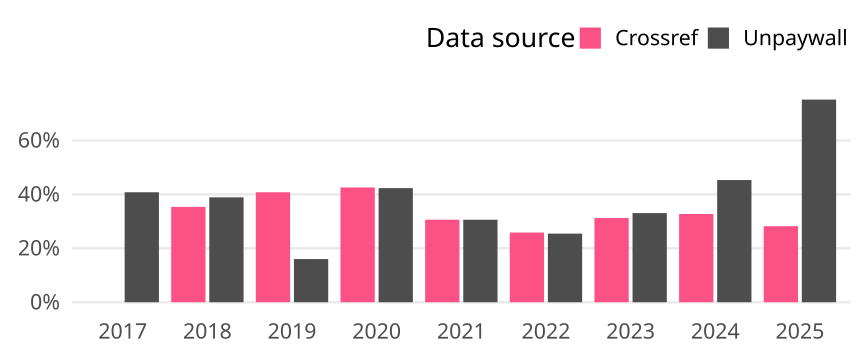

Source data for this figure (header and first rows):
cr_year, cat, article_total, name, oa_articles, oa_share
2017, Global, 1817, Crossref, 0, 0
2017, Global, 1817, Unpaywall, 741, 0.4078
2018, Global, 1841, Crossref, 651, 0.3536
2018, Global, 1841, Unpaywall, 716, 0.3889
2019, Global, 1999, Crossref, 815, 0.4077
2019, Global, 1999, Unpaywall, 320, 0.1601
2020, Global, 2049, Crossref, 872, 0.4256
2020, Global, 2049, Unpaywall, 867, 0.4231
2021, Global, 2059, Crossref, 630, 0.306
2021, Global, 2059, Unpaywall, 630, 0.306
2022, Global, 2012, Crossref, 520, 0.2584
2022, Global, 2012, Unpaywall, 512, 0.2545
2023, Global, 1640, Crossref, 512, 0.3122
2023, Global, 1640, Unpaywall, 542, 0.3305
2024, Global, 1620, Crossref, 530, 0.3272
2024, Global, 1620, Unpaywall, 734, 0.4531
2025, Global, 720, Crossref, 203, 0.2819
2025, Global, 720, Unpaywall, 541, 0.7514
